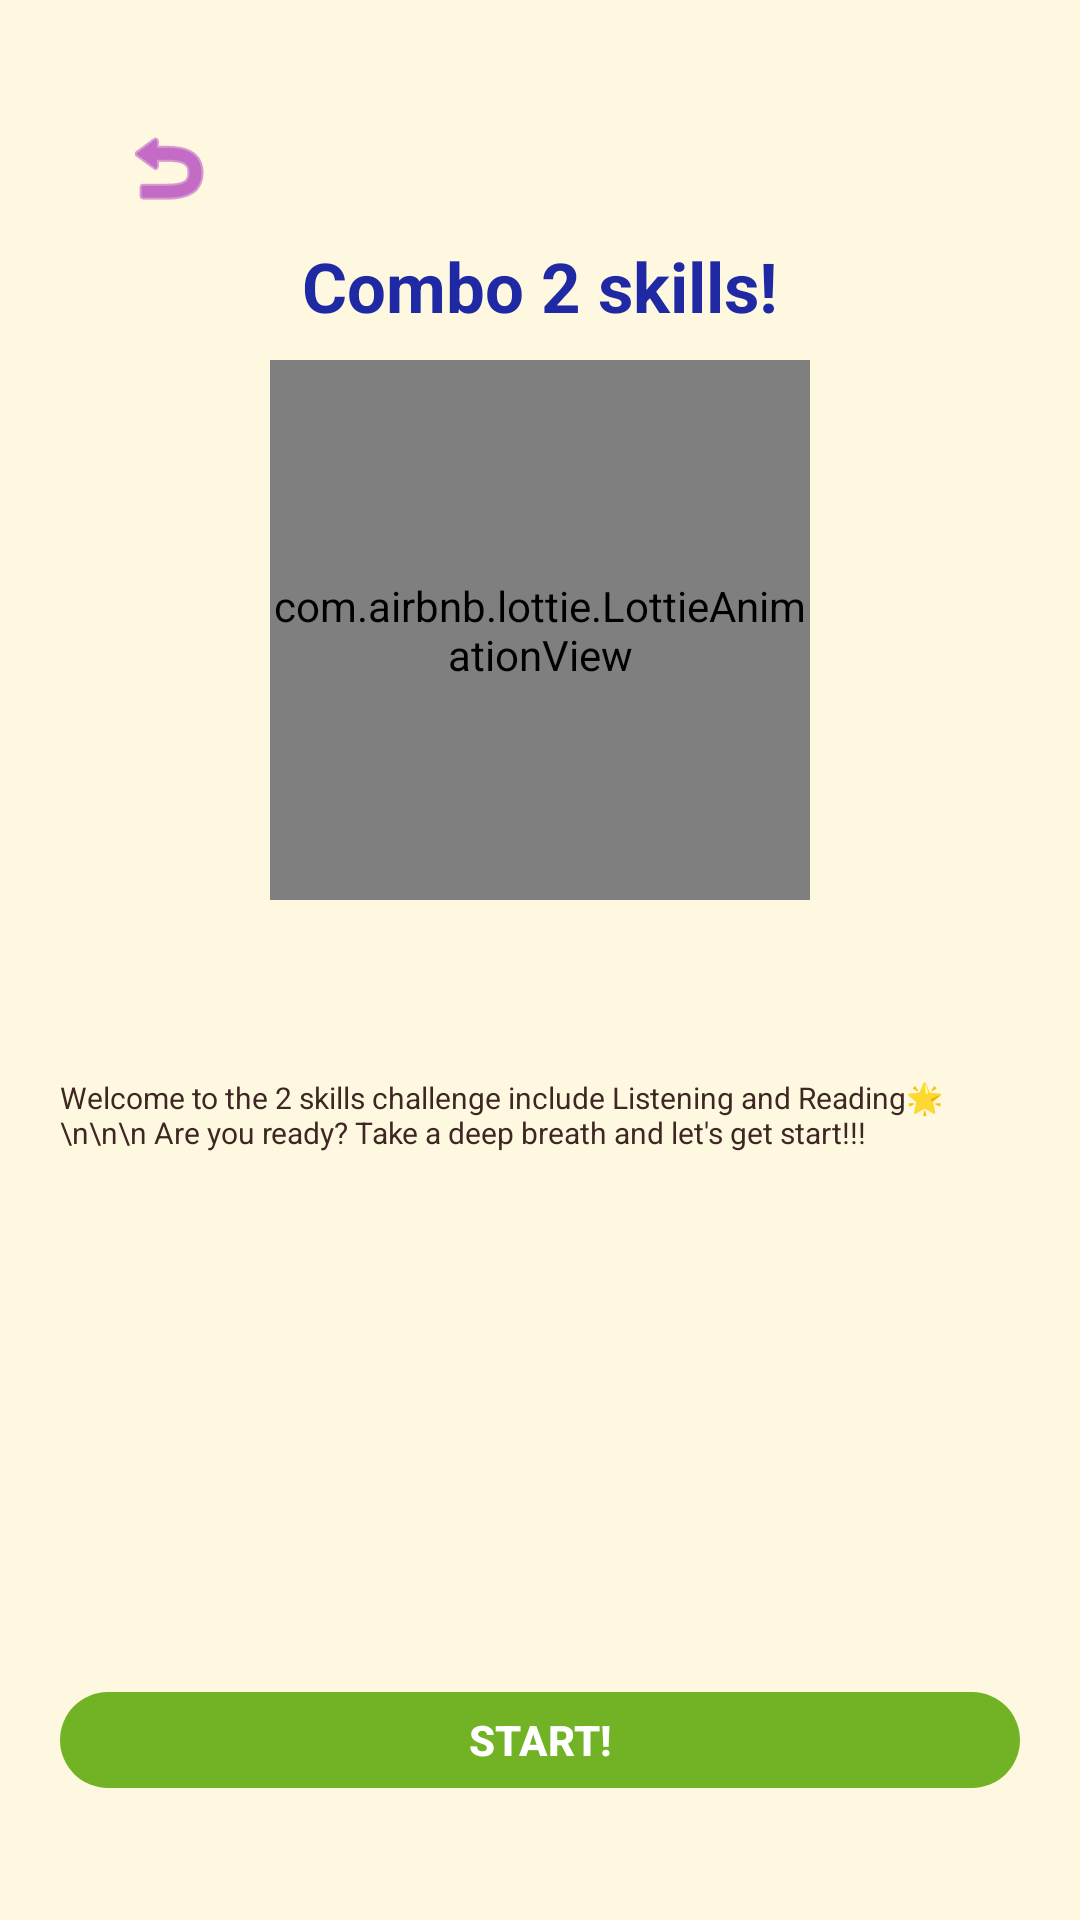

Reconstruct the res/layout file that produces this screen, plus the resources it refers to.
<!-- AndroidManifest.xml: application theme Theme.LingoEnglishApp -->
<!-- res/layout/fragment_combo_intro.xml -->
<?xml version="1.0" encoding="utf-8"?>
<RelativeLayout xmlns:android="http://schemas.android.com/apk/res/android"
    xmlns:app="http://schemas.android.com/apk/res-auto"
    android:layout_width="match_parent"
    android:layout_height="match_parent"
    android:padding="20dp"
    android:background="@color/colorBackground">

    <com.airbnb.lottie.LottieAnimationView
        android:id="@+id/lottieMode"
        android:layout_width="180dp"
        android:layout_height="180dp"
        android:layout_centerHorizontal="true"
        android:layout_marginTop="100dp"
        app:lottie_autoPlay="true"
        app:lottie_loop="true"
        app:lottie_rawRes="@raw/corgi_animation6" />

    
    <ImageView
        android:id="@+id/btnBack"
        android:layout_width="32dp"
        android:layout_height="32dp"
        android:layout_marginStart="20dp"
        android:layout_marginTop="20dp"
        android:src="@android:drawable/ic_menu_revert"
        app:layout_constraintStart_toStartOf="parent"
        app:layout_constraintTop_toTopOf="parent"
        app:tint="@color/colorTech" />

    <TextView
        android:id="@+id/tvComboTitle"
        android:layout_width="match_parent"
        android:layout_height="34dp"
        android:layout_marginTop="60dp"
        android:text="Combo 2 skills!"
        android:textAlignment="center"
        android:textColor="@color/colorPrimaryDark"
        android:textSize="23sp"
        android:textStyle="bold" />

    <TextView
        android:id="@+id/tvDescription"
        android:layout_width="match_parent"
        android:layout_height="wrap_content"
        android:layout_below="@id/tvComboTitle"
        android:layout_marginTop="245dp"

        android:text="Welcome to the 2 skills challenge include Listening and Reading🌟\n\n\n Are you ready? Take a deep breath and let's get start!!!"
        android:textColor="@color/colorTextPrimary"
        android:textSize="10sp" />

    <com.google.android.material.button.MaterialButton
        android:id="@+id/btnStartCombo"
        android:layout_width="match_parent"
        android:layout_height="40dp"
        android:layout_alignParentBottom="true"
        android:layout_marginBottom="20dp"
        android:text="START!"
        android:textSize="14sp"
        android:textStyle="bold"
        app:backgroundTint="#71B324"
        app:cornerRadius="16dp" />

</RelativeLayout>
<!-- resources referenced by this layout -->
<resources>
  <color name="colorBackground">#FFF8E1</color>
  <color name="colorPrimaryDark">#1F29A4</color>
  <color name="colorTech">#9C0DB4</color>
  <color name="colorTextPrimary">#3E2723</color>
  <style name="Theme.LingoEnglishApp" parent="Base.Theme.LingoEnglishApp" />
  <style name="Base.Theme.LingoEnglishApp" parent="Theme.Material3.DayNight.NoActionBar">
          
          
      </style>
</resources>
